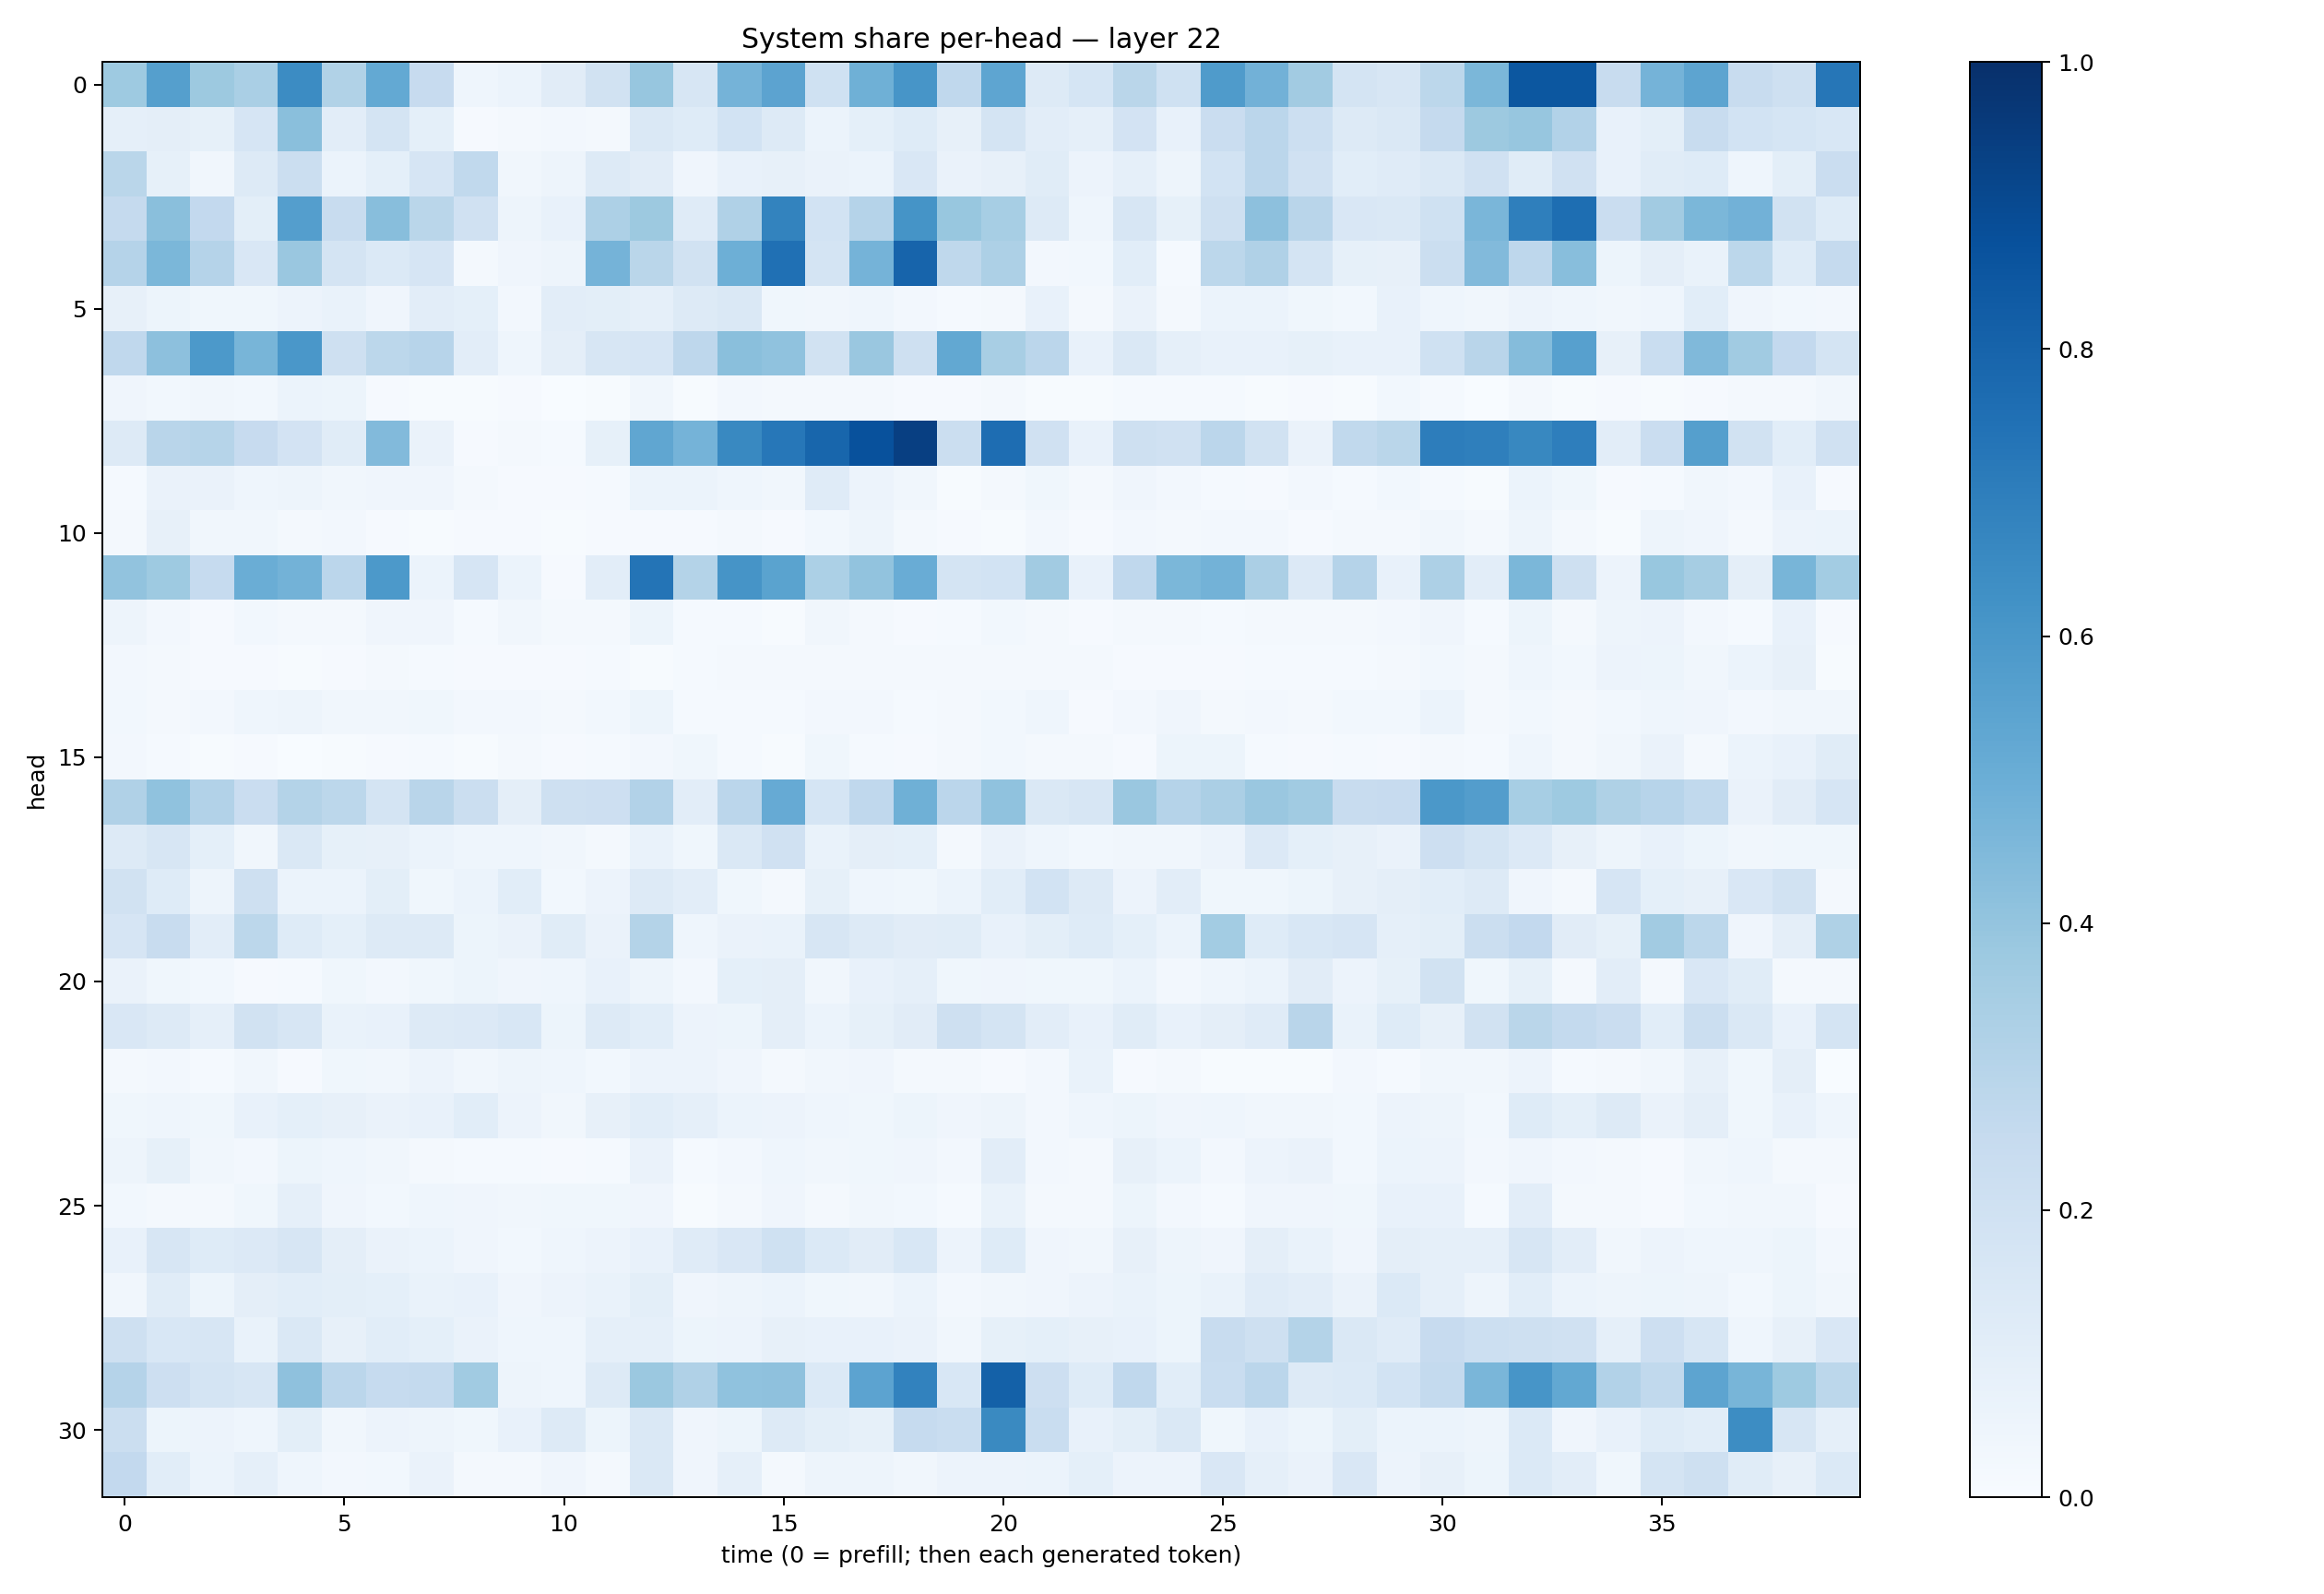

The file beside this chart, header and first rows:
0.37276104, 0.5638864, 0.3755176, 0.3376111, 0.6484208, 0.31269023, 0.52034014, 0.24550724, 0.046081584, 0.062385675, 0.11111879, 0.19385168, 0.39221615, 0.16013992, 0.4733533, 0.5457584, 0.2014105, 0.49194083, 0.6064738, 0.26935872, 0.5364727, 0.12546134, 0.16964382, 0.28539187
0.08691, 0.09739, 0.08289, 0.1647, 0.4228, 0.1017, 0.1756, 0.09169, 0.009872, 0.02147, 0.02496, 0.02142, 0.1428, 0.1218, 0.1848, 0.1258, 0.06173, 0.09306, 0.1227, 0.08165, 0.1759, 0.1017, 0.0878, 0.1836
0.2855, 0.08231, 0.03365, 0.1274, 0.2234, 0.0614, 0.09104, 0.165, 0.2632, 0.0349, 0.05044, 0.1271, 0.1132, 0.04076, 0.07568, 0.08101, 0.06295, 0.05939, 0.1523, 0.06376, 0.08172, 0.1133, 0.05732, 0.08755
0.2509, 0.4226, 0.2587, 0.09786, 0.5665, 0.2417, 0.4281, 0.2867, 0.1973, 0.05023, 0.07148, 0.3258, 0.3783, 0.1179, 0.3202, 0.6764, 0.1874, 0.3036, 0.6146, 0.3892, 0.3442, 0.1311, 0.04306, 0.1576
0.3018, 0.4592, 0.303, 0.1506, 0.3839, 0.1785, 0.1386, 0.1674, 0.0185, 0.04278, 0.05075, 0.4727, 0.2872, 0.1907, 0.4927, 0.7503, 0.1731, 0.4729, 0.7998, 0.2708, 0.3278, 0.02441, 0.03047, 0.1077
0.08153, 0.05341, 0.03771, 0.03795, 0.05724, 0.0666, 0.04252, 0.1017, 0.09152, 0.02687, 0.1039, 0.09995, 0.08801, 0.1279, 0.1412, 0.03532, 0.03315, 0.04361, 0.02425, 0.01197, 0.02023, 0.07353, 0.02242, 0.06616
0.2681, 0.4171, 0.5917, 0.4674, 0.5978, 0.2067, 0.281, 0.2962, 0.1045, 0.04318, 0.0941, 0.1616, 0.1669, 0.2758, 0.424, 0.4064, 0.1878, 0.383, 0.2046, 0.5266, 0.3436, 0.2838, 0.07043, 0.146
0.04104, 0.03027, 0.03228, 0.02974, 0.05875, 0.05374, 0.009706, 0.004638, 0.006006, 0.01067, 0.002739, 0.004581, 0.03493, 0.007739, 0.02509, 0.01717, 0.0234, 0.01933, 0.01016, 0.00811, 0.02322, 0.006404, 0.004512, 0.01391
0.129, 0.29, 0.2985, 0.2422, 0.1816, 0.1154, 0.4416, 0.0629, 0.009031, 0.01895, 0.01399, 0.08393, 0.5314, 0.4727, 0.6563, 0.7263, 0.7916, 0.8732, 0.939, 0.2201, 0.7645, 0.1959, 0.0751, 0.2084
0.01387, 0.06263, 0.06481, 0.0461, 0.04777, 0.03338, 0.04192, 0.03983, 0.0203, 0.008898, 0.01163, 0.01475, 0.05996, 0.05983, 0.04527, 0.03502, 0.1196, 0.05802, 0.03462, 0.004671, 0.01945, 0.03638, 0.01727, 0.042
0.01831, 0.07937, 0.0338, 0.03236, 0.02104, 0.02651, 0.01063, 0.005385, 0.009145, 0.01001, 0.004328, 0.008879, 0.01016, 0.008349, 0.02139, 0.01015, 0.02806, 0.04947, 0.02275, 0.009168, 0.006587, 0.02418, 0.01008, 0.02533
0.4044, 0.3714, 0.25, 0.501, 0.4775, 0.2832, 0.5927, 0.06171, 0.1642, 0.05862, 0.01143, 0.1018, 0.738, 0.3066, 0.612, 0.5499, 0.3317, 0.4052, 0.5042, 0.1743, 0.1865, 0.3628, 0.07281, 0.2679
0.04905, 0.02609, 0.007815, 0.03097, 0.01819, 0.02204, 0.04278, 0.04047, 0.01229, 0.03338, 0.01714, 0.01752, 0.0508, 0.01396, 0.01185, 0.007132, 0.03216, 0.01675, 0.008287, 0.01506, 0.03083, 0.01985, 0.0111, 0.01678
0.02686, 0.01803, 0.009401, 0.01112, 0.007719, 0.008242, 0.01638, 0.0122, 0.01088, 0.00981, 0.009117, 0.01335, 0.006288, 0.01517, 0.0191, 0.02312, 0.02261, 0.01826, 0.01668, 0.02024, 0.02263, 0.01661, 0.01597, 0.008916
0.02964, 0.02076, 0.02527, 0.04628, 0.05033, 0.03319, 0.03403, 0.03768, 0.02529, 0.02406, 0.01957, 0.0302, 0.05128, 0.01326, 0.01186, 0.01271, 0.02677, 0.02435, 0.015, 0.01967, 0.03068, 0.04625, 0.01151, 0.0248
0.02345, 0.01253, 0.005267, 0.008975, 0.00324, 0.007329, 0.009186, 0.01214, 0.007653, 0.01726, 0.00833, 0.01225, 0.02541, 0.03805, 0.01427, 0.006385, 0.03518, 0.0143, 0.008704, 0.01802, 0.02778, 0.02301, 0.01589, 0.01005
0.3192, 0.4064, 0.3092, 0.2282, 0.3076, 0.278, 0.1779, 0.2898, 0.2244, 0.09658, 0.2063, 0.2113, 0.3099, 0.1036, 0.2836, 0.5135, 0.1695, 0.2661, 0.4909, 0.2845, 0.4076, 0.1407, 0.1626, 0.3865
0.1258, 0.158, 0.09311, 0.03237, 0.1445, 0.0833, 0.07971, 0.06198, 0.04648, 0.04651, 0.03476, 0.0202, 0.06884, 0.03655, 0.1446, 0.1981, 0.06969, 0.09485, 0.09298, 0.02075, 0.06345, 0.04317, 0.03072, 0.03248
0.1887, 0.1248, 0.04926, 0.2062, 0.06062, 0.06224, 0.09878, 0.03814, 0.06031, 0.1073, 0.03067, 0.05816, 0.1284, 0.1035, 0.03753, 0.01802, 0.0828, 0.04428, 0.03623, 0.06009, 0.1066, 0.1838, 0.1317, 0.05584
0.1675, 0.2363, 0.1025, 0.2774, 0.125, 0.09144, 0.1303, 0.1303, 0.05377, 0.06585, 0.1159, 0.06379, 0.306, 0.04681, 0.06479, 0.06745, 0.1615, 0.1327, 0.1095, 0.1158, 0.07714, 0.1008, 0.1226, 0.08999
0.06342, 0.03893, 0.02773, 0.009472, 0.01257, 0.03797, 0.02356, 0.03769, 0.05245, 0.04068, 0.04638, 0.07778, 0.04705, 0.02658, 0.09337, 0.09537, 0.03348, 0.07629, 0.08942, 0.03596, 0.0393, 0.0354, 0.03573, 0.06132
0.1484, 0.1282, 0.08761, 0.1897, 0.1591, 0.06776, 0.07474, 0.132, 0.1337, 0.156, 0.05296, 0.1274, 0.108, 0.05759, 0.0523, 0.0976, 0.06238, 0.08359, 0.1107, 0.2079, 0.1766, 0.102, 0.07811, 0.117
0.02216, 0.02633, 0.01303, 0.03193, 0.0115, 0.03867, 0.03409, 0.05722, 0.03333, 0.04756, 0.04465, 0.03085, 0.05637, 0.0554, 0.0404, 0.01816, 0.03178, 0.04187, 0.01876, 0.01824, 0.0115, 0.0263, 0.07015, 0.01055
0.03778, 0.04596, 0.03615, 0.07693, 0.09336, 0.07995, 0.06413, 0.07407, 0.1076, 0.055, 0.03347, 0.08014, 0.1083, 0.08729, 0.05915, 0.05696, 0.04635, 0.03655, 0.05126, 0.04215, 0.05066, 0.02558, 0.04665, 0.05085
0.05015, 0.08495, 0.03257, 0.02539, 0.051, 0.04297, 0.03178, 0.02119, 0.0136, 0.01202, 0.009109, 0.01479, 0.06325, 0.01558, 0.0269, 0.04632, 0.03362, 0.03626, 0.04099, 0.02347, 0.1029, 0.02696, 0.01868, 0.07832
0.03091, 0.01924, 0.02196, 0.03602, 0.08606, 0.04143, 0.03045, 0.04625, 0.03907, 0.03342, 0.0364, 0.0352, 0.03957, 0.00773, 0.02298, 0.0395, 0.02077, 0.03163, 0.02806, 0.01543, 0.06884, 0.02246, 0.01922, 0.05298
0.07269, 0.1587, 0.1248, 0.1363, 0.16, 0.09611, 0.06622, 0.06243, 0.04291, 0.03025, 0.04578, 0.05515, 0.07331, 0.1206, 0.152, 0.1999, 0.138, 0.1118, 0.1552, 0.05767, 0.1238, 0.04221, 0.03477, 0.08037
0.0331, 0.1143, 0.0521, 0.09555, 0.1085, 0.09881, 0.09164, 0.06645, 0.07811, 0.04172, 0.05834, 0.06823, 0.1011, 0.04189, 0.05039, 0.06124, 0.03595, 0.0342, 0.06092, 0.02541, 0.0345, 0.03966, 0.05496, 0.06792
0.207, 0.1552, 0.1634, 0.06672, 0.1458, 0.07994, 0.1083, 0.09146, 0.06386, 0.04642, 0.04342, 0.08705, 0.08907, 0.05138, 0.05592, 0.08156, 0.07166, 0.0713, 0.06579, 0.03407, 0.08475, 0.09052, 0.08144, 0.07787
0.3041, 0.2124, 0.1749, 0.1573, 0.4103, 0.285, 0.2463, 0.256, 0.3646, 0.05062, 0.04562, 0.1304, 0.3814, 0.3202, 0.4074, 0.4106, 0.139, 0.5437, 0.6826, 0.1529, 0.8112, 0.212, 0.1236, 0.2694
0.2241, 0.05271, 0.05826, 0.04649, 0.1006, 0.03485, 0.05545, 0.04959, 0.0367, 0.07214, 0.1257, 0.0513, 0.1438, 0.04183, 0.05279, 0.1301, 0.1, 0.08366, 0.2485, 0.2341, 0.6527, 0.2307, 0.07266, 0.1009
0.2581, 0.1069, 0.06018, 0.08808, 0.04644, 0.02513, 0.02951, 0.06273, 0.01747, 0.01968, 0.04069, 0.02165, 0.1448, 0.04296, 0.08653, 0.02153, 0.0478, 0.04988, 0.03337, 0.05542, 0.05701, 0.06019, 0.09191, 0.05844
